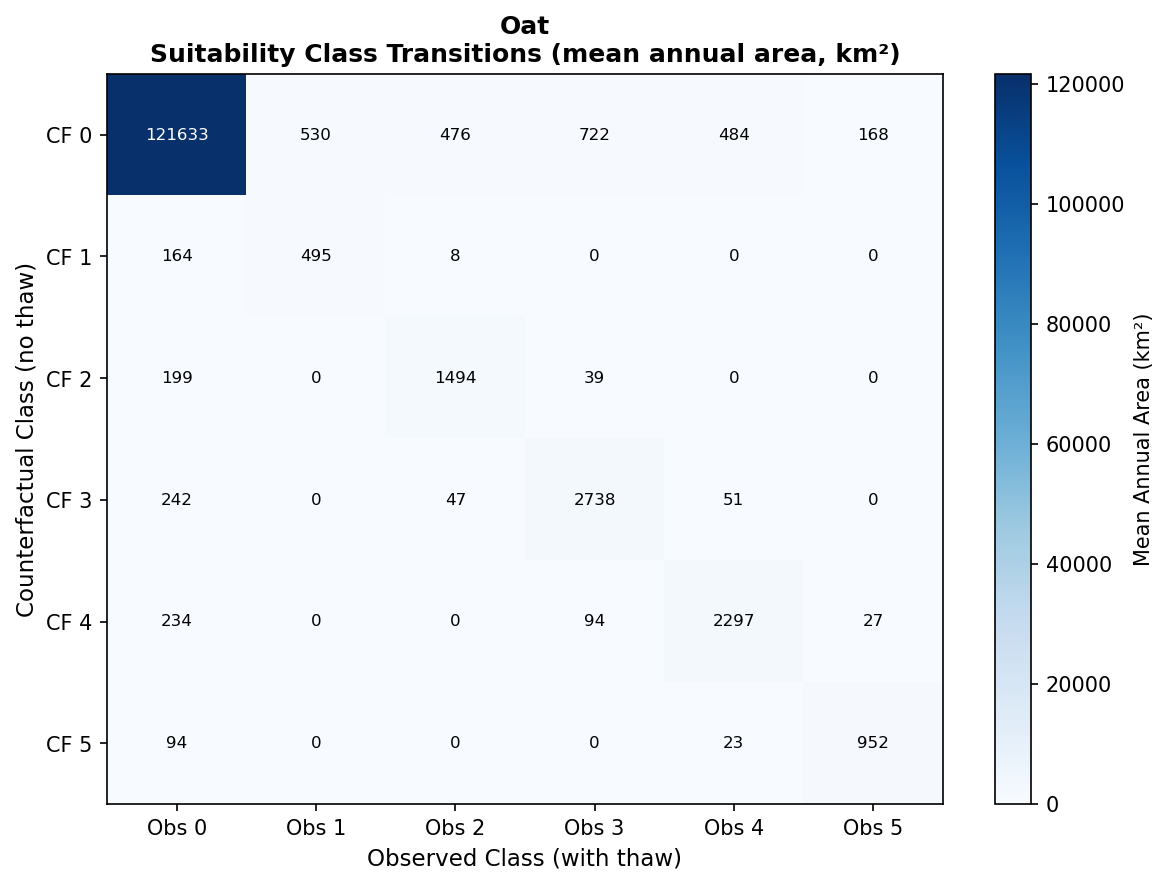

The data file committed next to this chart (first rows):
, Obs_0, Obs_1, Obs_2, Obs_3, Obs_4, Obs_5
CF_0, 121633, 530.4, 475.8, 721.5, 483.6, 167.7
CF_1, 163.8, 495.3, 7.8, 0.0, 0.0, 0.0
CF_2, 198.9, 0.0, 1494, 39.0, 0.0, 0.0
CF_3, 241.8, 0.0, 46.8, 2738, 50.7, 0.0
CF_4, 234.0, 0.0, 0.0, 93.6, 2297, 27.3
CF_5, 93.6, 0.0, 0.0, 0.0, 23.4, 951.6
